Dataset: dataset (GitHub, UtrechtUniversity/insects). Classes: ant, bee, bee apis, bee bombus, beetle, beetle coccinellidae, beetle oedemeridae, bug, bug graphosoma, fly, fly empididae, fly sarcophagidae, fly small, hfly episyr, hfly eristal, hfly eupeo, hfly myathr, hfly sphaero, hoverfly syrphus, lepi, background non-insect, bird non-insect, dirt non-insect, shadow non-insect, scorpionfly, wasp.

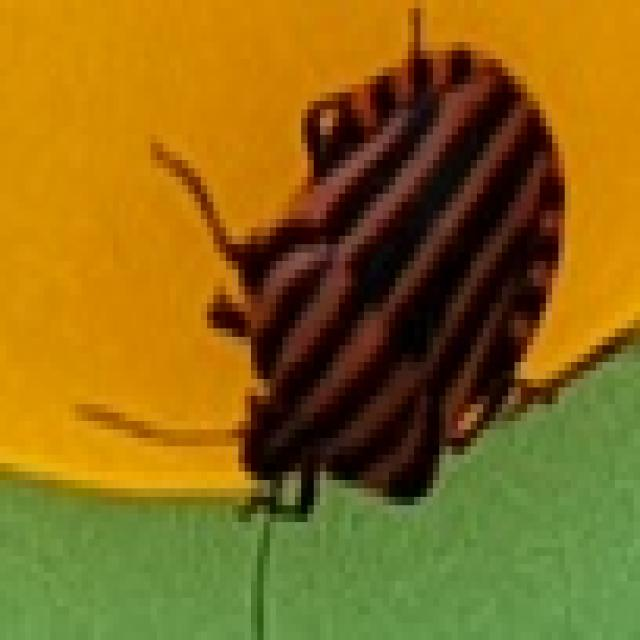
Label: bug graphosoma

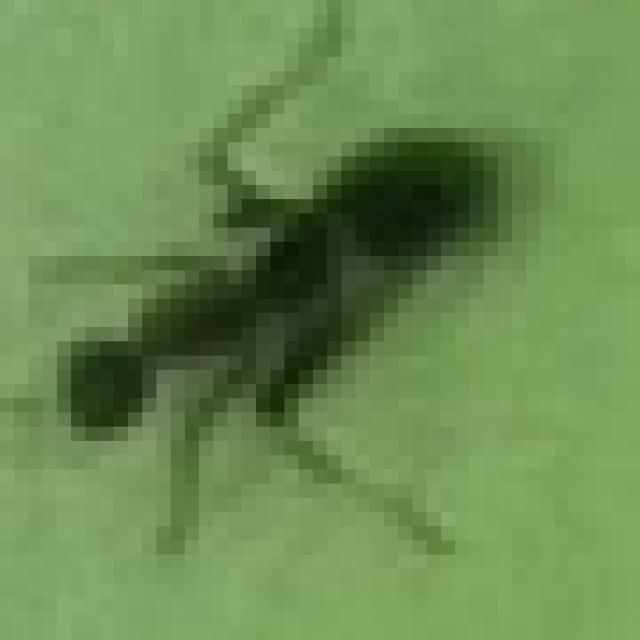
Label: ant

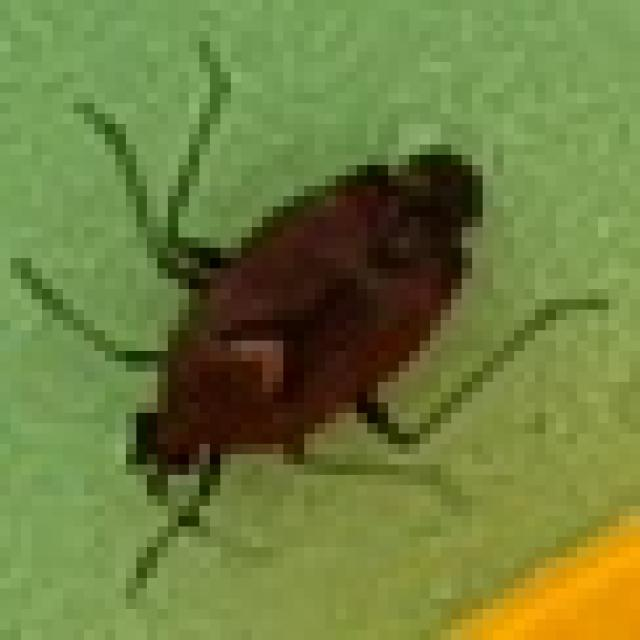
Label: bug

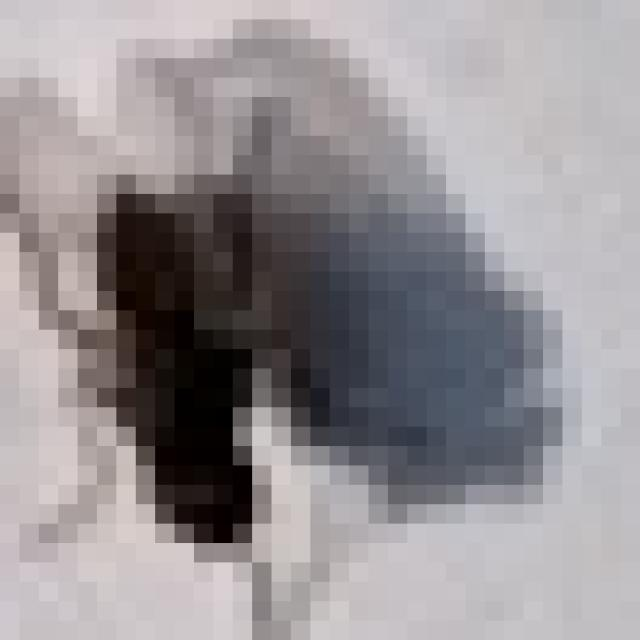
Label: fly small

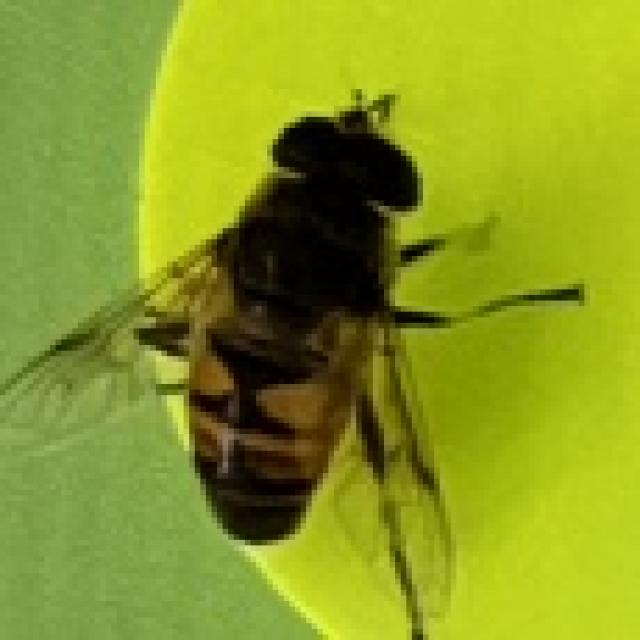
Label: hfly eristal

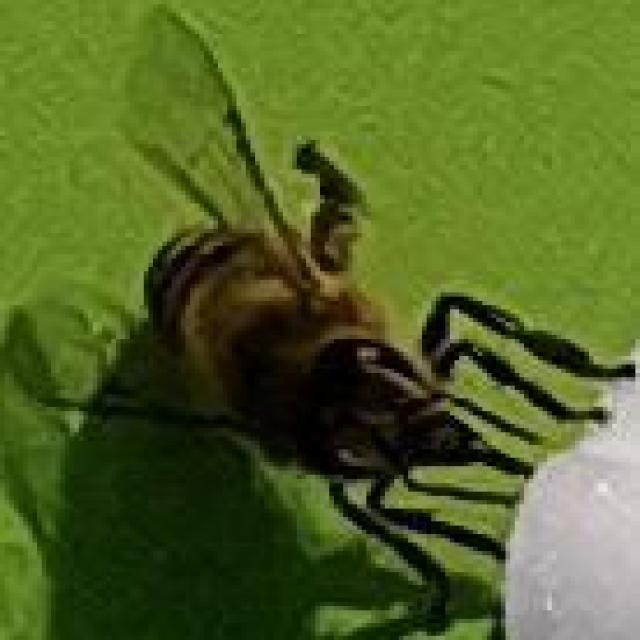
Label: bee apis
